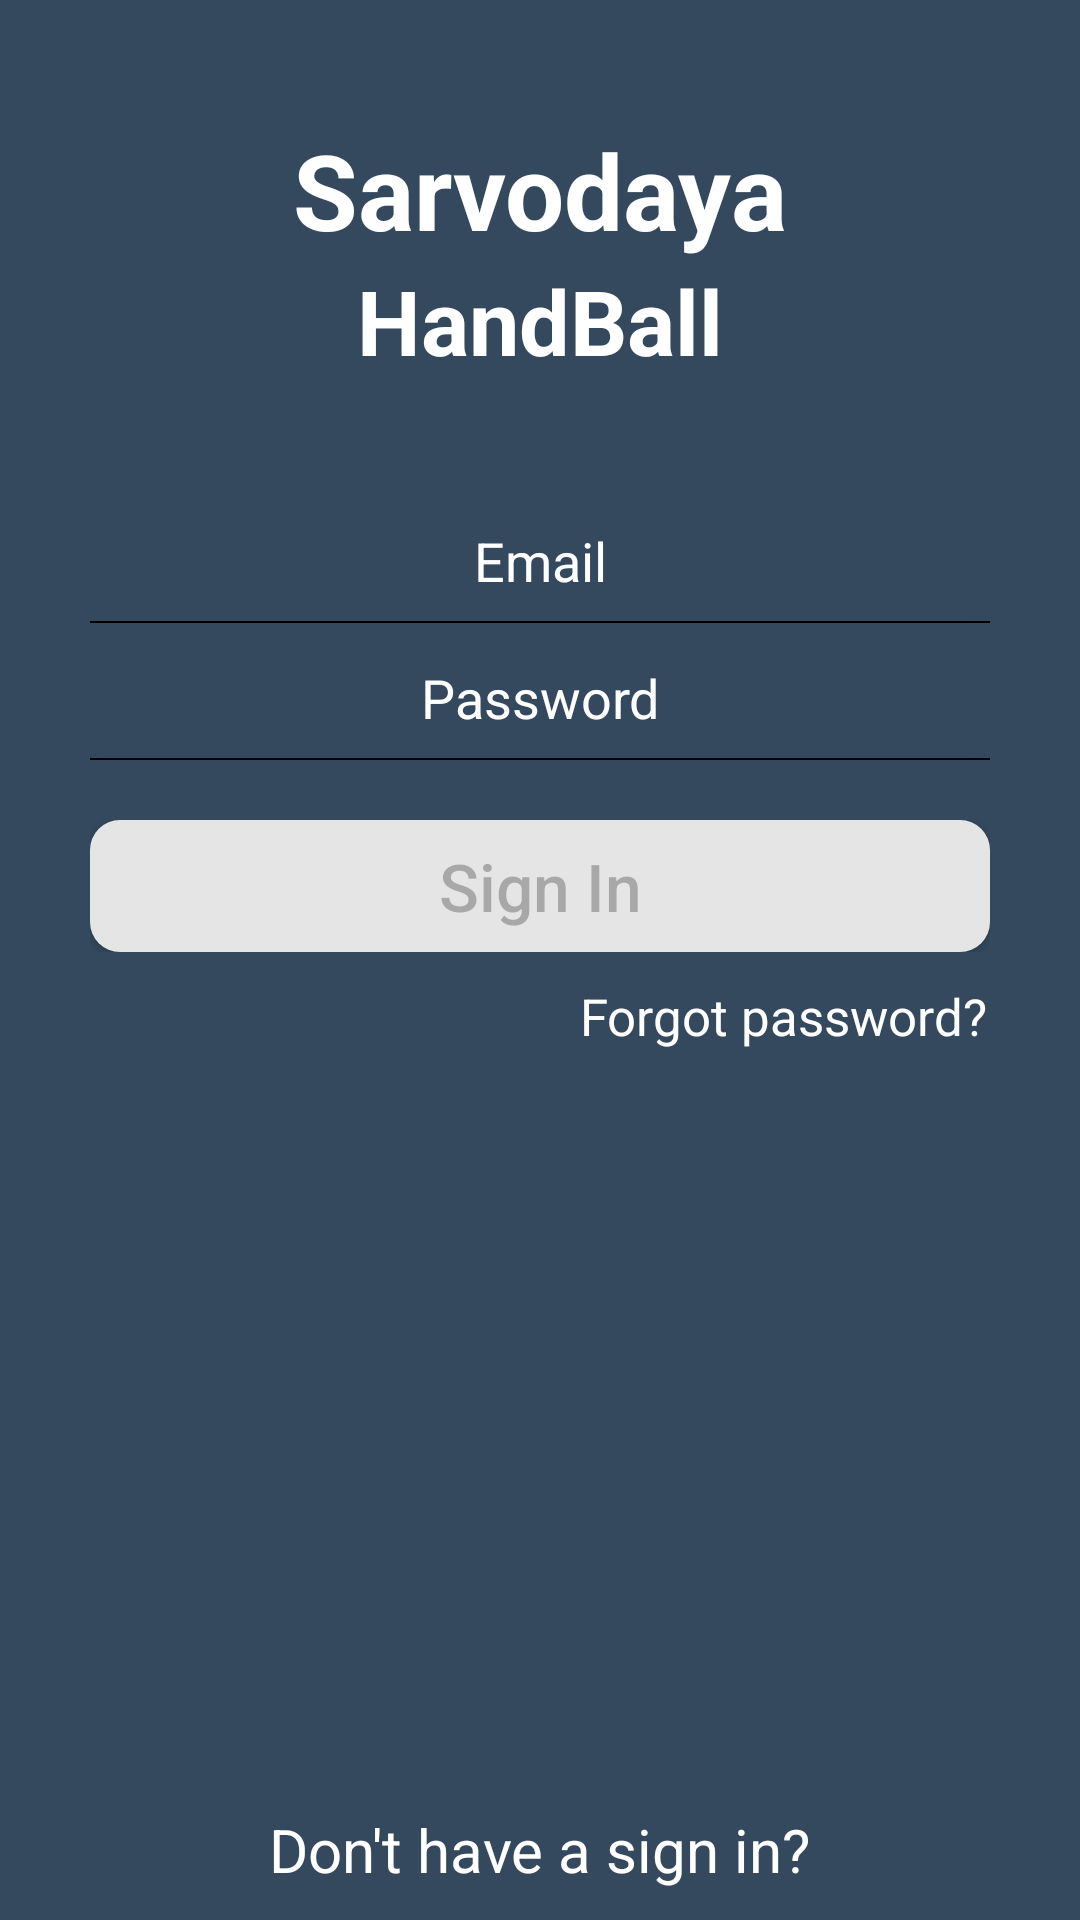

This screen was rendered from an Android layout file. Write that file and the resources it references.
<!-- AndroidManifest.xml: application theme AppTheme -->
<!-- res/layout/activity_login_screen.xml -->
<?xml version="1.0" encoding="utf-8"?>
<RelativeLayout
    xmlns:android="http://schemas.android.com/apk/res/android"
    android:layout_width="match_parent"
    android:layout_height="match_parent"
    android:id="@+id/signinrel_lay"
    android:background="#34495E">

    <TextView
        android:id="@+id/text_view"
        android:layout_width="wrap_content"
        android:layout_height="wrap_content"
        android:layout_centerHorizontal="true"
        android:layout_marginTop="40dp"
        android:text="Sarvodaya"
        android:textStyle="bold"
        style="@style/FontAvenirheavy"
        android:textColor="#FFFFFF"
        android:textSize="35dp"
         />
    <TextView
        android:id="@+id/text_view1"
        android:layout_width="wrap_content"
        android:layout_height="wrap_content"
        android:layout_centerHorizontal="true"
        android:text="HandBall"
        android:textStyle="bold"
        style="@style/FontAvenirheavy"
        android:textColor="#FFFFFF"
        android:textSize="30dp"
        android:layout_below="@+id/text_view"
        />
    <LinearLayout
        android:id="@+id/user_lay"
        android:layout_width="match_parent"
        android:layout_height="wrap_content"
        android:orientation="vertical"
        android:layout_marginTop="40dp"
        android:layout_marginLeft="30dp"
        android:layout_marginRight="30dp"
        android:layout_below="@+id/text_view1">

        <EditText
            android:id="@+id/login_edt"
            style="@style/FontAvenirBook"
            android:layout_width="match_parent"
            android:layout_height="40dp"
            android:layout_alignLeft="@+id/user_lay"
            android:layout_alignStart="@+id/user_lay"
            android:layout_alignTop="@+id/user_lay"
            android:background="@null"
            android:gravity="center"
            android:hint="Email"
            android:imeOptions="actionNext"
            android:inputType="textEmailAddress"
            android:singleLine="true"
            android:textColor="#FFFFFF"
            android:textColorHint="#FFFFFF"
            android:textCursorDrawable="@drawable/color_cursor"
            android:textSize="18dp" />
        <View
            android:layout_width="match_parent"
            android:layout_height="0.5dp"
            android:background="#000000"/>
        <EditText
            android:id="@+id/loginpass_edt"
            android:layout_width="match_parent"
            android:layout_height="40dp"
            android:hint="Password"
            android:textCursorDrawable="@drawable/color_cursor"
            android:background="@null"
            android:singleLine="true"
            android:inputType="textPassword"
            android:imeOptions="actionDone"
            style="@style/FontAvenirBook"
            android:textColorHint="#FFFFFF"
            android:layout_marginTop="5dp"
            android:textSize="18dp"
            android:textColor="#FFFFFF"
            android:gravity="center"/>
        <View
            android:id="@+id/passline"
            android:layout_width="match_parent"
            android:layout_height="0.5dp"
            android:background="#000000"/>

    </LinearLayout>

<LinearLayout
    android:id="@+id/linlay"
    android:layout_width="match_parent"
    android:layout_height="wrap_content"
    android:layout_below="@+id/user_lay"
    android:layout_marginRight="30dp"
    android:orientation="vertical"
    android:layout_marginLeft="30dp"
    android:layout_marginTop="20dp">
    <Button

        android:id="@+id/sinin_edt"
        android:layout_width="match_parent"
        android:layout_height="44dp"
        android:text="Sign In"
        android:background="@drawable/genbck"
        android:textAllCaps="false"
        android:textSize="22dp"
        style="@style/FontAvenirheavy"
        android:textColor="#44000000"
     />
    <Button
        android:visibility="gone"
        android:id="@+id/sinin_edt1"
        android:layout_width="match_parent"
        android:layout_height="44dp"
        android:layout_below="@+id/user_lay"
        android:text="Sign In"
        android:background="@drawable/genderpopup"
        android:textAllCaps="false"
        android:textSize="22dp"
        style="@style/FontAvenirBook"
        android:textColor="#34495E" />
</LinearLayout>
    <TextView
        style="@style/FontAvenirBook"
        android:id="@+id/forget_txt"
        android:layout_width="wrap_content"
        android:layout_height="wrap_content"
        android:layout_below="@+id/linlay"
        android:gravity="end"
        android:textSize="17dp"
        android:textColor="#ffffff"
        android:layout_marginLeft="193dp"
        android:layout_marginTop="10dp"
        android:text="Forgot password?"
        />
    <TextView
        android:id="@+id/dont_txt"
        style="@style/FontAvenirBook"
        android:layout_width="wrap_content"
        android:layout_height="wrap_content"
        android:layout_alignParentBottom="true"
        android:layout_centerHorizontal="true"
        android:text="Don't have a sign in?"
        android:textColor="#FFFFFF"
        android:layout_marginBottom="10dp"
        android:textSize="20dp" />
</RelativeLayout>
<!-- resources referenced by this layout -->
<resources>
  <!-- drawable genbck (drawable) -->
  <shape xmlns:android="http://schemas.android.com/apk/res/android">
      
      <corners android:radius="10dp" />
      <solid android:color="#E5E5E5"/>
  </shape>
  <!-- drawable genderpopup (drawable-v21) -->
  <shape xmlns:android="http://schemas.android.com/apk/res/android">
      
      <corners android:radius="10dp" />
      <solid android:color="#ffffff"/>
  </shape>
  <style name="FontAvenirBook">
          <item name="fontPath">fonts/Avenir-Book.ttf</item>
      </style>
  <style name="FontAvenirheavy">
          <item name="fontPath">fonts/Avenir-Heavy.ttf</item>
      </style>
  <style name="AppTheme" parent="Theme.AppCompat.Light.NoActionBar">
          <item name="colorPrimary">@color/style_color_primary</item>
          <item name="colorPrimaryDark">@color/style_color_primary_dark</item>
          <item name="colorAccent">@color/style_color_accent</item>
          <item name="colorControlHighlight">@color/fab_color_pressed</item>
          
          <item name="android:windowDisablePreview">true</item>
      </style>
  <color name="style_color_primary">#2d5d82</color>
  <color name="style_color_primary_dark">#21425d</color>
  <color name="style_color_accent">#01bcd5</color>
  <color name="fab_color_pressed">#007787</color>
</resources>
